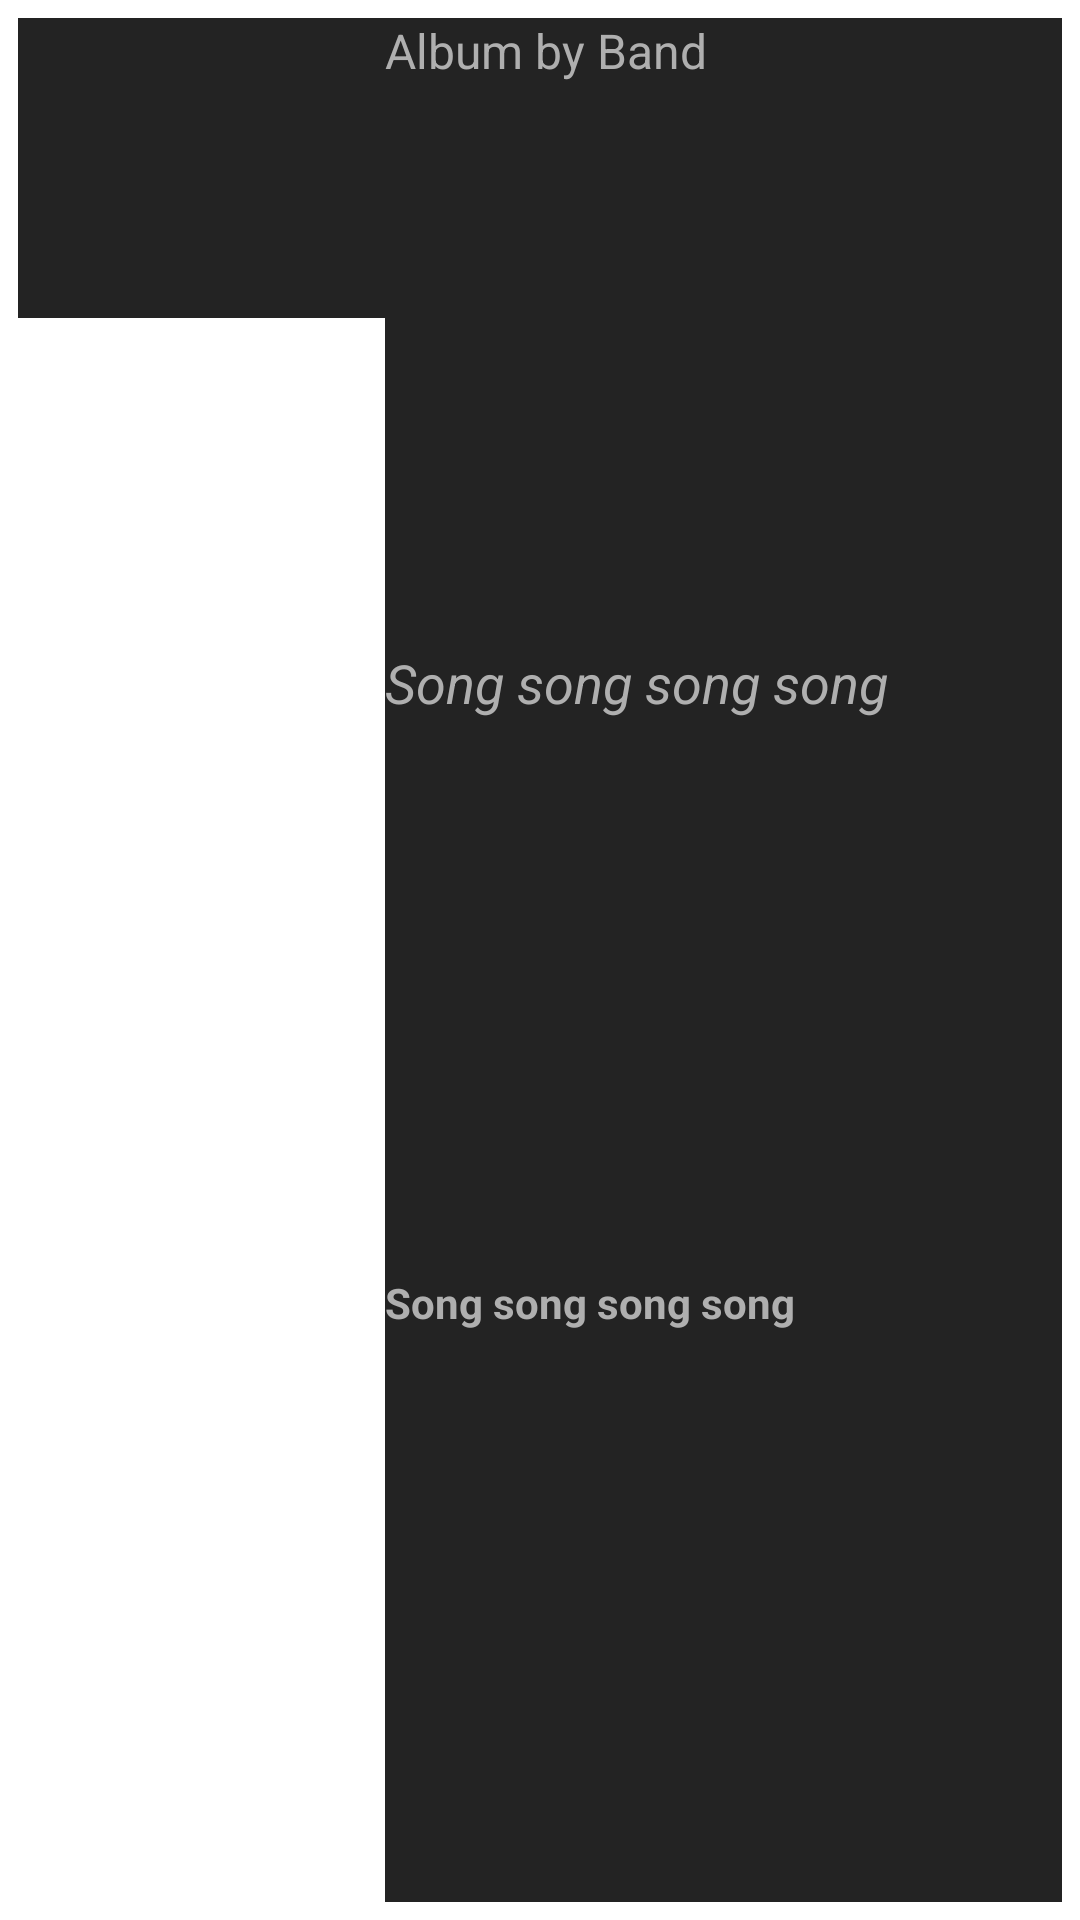

This screen was rendered from an Android layout file. Write that file and the resources it references.
<!-- AndroidManifest.xml: application theme Theme.SearchTunes -->
<!-- res/layout/artist_item.xml -->
<?xml version="1.0" encoding="utf-8"?>
<LinearLayout xmlns:android="http://schemas.android.com/apk/res/android"
    android:layout_width="match_parent"
    android:layout_height="wrap_content"
    android:orientation="horizontal"
    android:padding="6dp">

    <ImageView
        android:id="@+id/album_img"
        android:background="#232323"
        android:layout_width="100dp"
        android:layout_weight="0.1"
        android:layout_height="100dp" />

    <LinearLayout
        android:background="#232323"
        android:layout_width="0dp"
        android:layout_height="match_parent"
        android:layout_weight="1"
        android:orientation="vertical">

        <TextView
            android:id="@+id/album_artist"
            android:layout_width="match_parent"
            android:layout_height="0dp"
            android:textColor="#AFAFAF"
            android:singleLine="false"
            android:maxLines="4"
            android:lines="4"
            android:text="Album by Band"
            android:textSize="16dp"
            android:layout_weight="1"/>

        <TextView
            android:id="@+id/song"
            android:layout_width="match_parent"
            android:layout_height="0dp"
            android:singleLine="false"
            android:maxLines="4"
            android:lines="4"
            android:textColor="#AFAFAF"
            android:text="Song song song song"
            android:textStyle="italic"
            android:textSize="18dp"
            android:layout_weight="1"/>
        <TextView
            android:id="@+id/song_detials"
            android:layout_width="match_parent"
            android:layout_height="0dp"
            android:singleLine="false"
            android:maxLines="4"
            android:lines="4"
            android:textColor="#AFAFAF"
            android:text="Song song song song"
            android:textStyle="bold"
            android:textSize="14dp"
            android:layout_weight="1"/>
    </LinearLayout>

</LinearLayout>
<!-- resources referenced by this layout -->
<resources>
  <style name="Theme.SearchTunes" parent="Theme.MaterialComponents.DayNight.DarkActionBar">
          
          <item name="colorPrimary">@color/purple_500</item>
          <item name="colorPrimaryVariant">@color/purple_700</item>
          <item name="colorOnPrimary">@color/white</item>
          
          <item name="colorSecondary">@color/teal_200</item>
          <item name="colorSecondaryVariant">@color/teal_700</item>
          <item name="colorOnSecondary">@color/black</item>
          
          <item name="android:statusBarColor" tools:targetApi="l">?attr/colorPrimaryVariant</item>
          
      </style>
  <!-- not gathered from this repository: default colours our renderer supplied (Android Studio template values) -->
  <color name="purple_500">#FF6200EE</color>
  <color name="purple_700">#FF3700B3</color>
  <color name="teal_200">#FF03DAC5</color>
  <color name="teal_700">#FF018786</color>
  <color name="black">#FF000000</color>
  <color name="white">#FFFFFFFF</color>
</resources>
